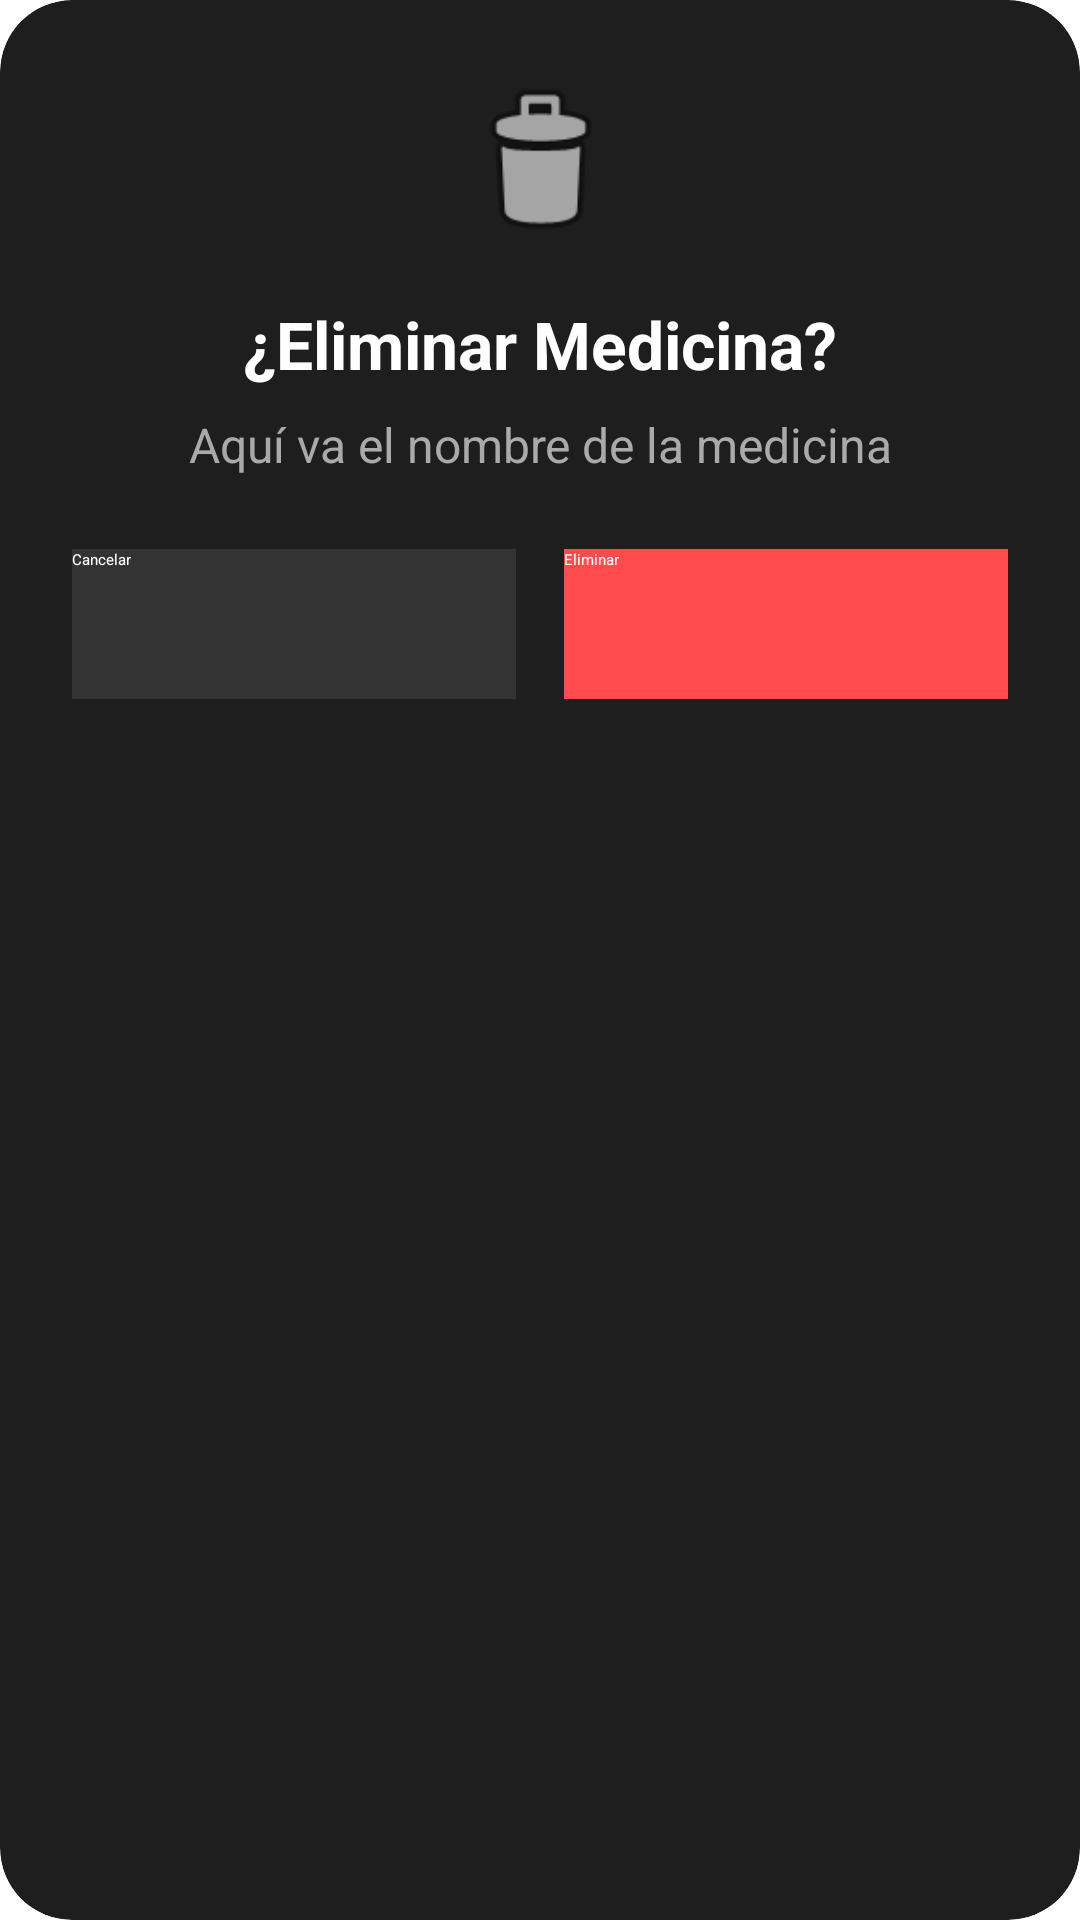

Produce the Android XML layout that renders to this screen, including the resource entries it uses.
<!-- AndroidManifest.xml: application theme Theme.RecordatorioDeMedicina -->
<!-- res/layout/dialog_borrar.xml -->
<?xml version="1.0" encoding="utf-8"?>
<androidx.cardview.widget.CardView xmlns:android="http://schemas.android.com/apk/res/android"
    xmlns:app="http://schemas.android.com/apk/res-auto"
    android:layout_width="match_parent"
    android:layout_height="wrap_content"
    android:layout_margin="24dp"
    app:cardCornerRadius="24dp"
    app:cardElevation="20dp"
    android:backgroundTint="#1E1E1E">

    <LinearLayout
        android:layout_width="match_parent"
        android:layout_height="wrap_content"
        android:orientation="vertical"
        android:padding="24dp"
        android:gravity="center">

        <ImageView
            android:layout_width="60dp"
            android:layout_height="60dp"
            android:src="@android:drawable/ic_menu_delete"
            app:tint="#FF4B4B"
            android:layout_marginBottom="16dp"/>

        <TextView
            android:layout_width="wrap_content"
            android:layout_height="wrap_content"
            android:text="¿Eliminar Medicina?"
            android:textColor="#FFFFFF"
            android:textSize="22sp"
            android:textStyle="bold"
            android:layout_marginBottom="8dp"/>

        <TextView
            android:id="@+id/tvDialogMensaje"
            android:layout_width="wrap_content"
            android:layout_height="wrap_content"
            android:text="Aquí va el nombre de la medicina"
            android:textColor="#AAAAAA"
            android:textSize="16sp"
            android:textAlignment="center"
            android:layout_marginBottom="24dp"/>

        <LinearLayout
            android:layout_width="match_parent"
            android:layout_height="wrap_content"
            android:orientation="horizontal"
            android:weightSum="2">

            <androidx.appcompat.widget.AppCompatButton
                android:id="@+id/btnDialogCancelar"
                android:layout_width="0dp"
                android:layout_weight="1"
                android:layout_height="50dp"
                android:text="Cancelar"
                android:textColor="#FFFFFF"
                android:background="#333333"
                android:layout_marginEnd="8dp"/>

            <androidx.appcompat.widget.AppCompatButton
                android:id="@+id/btnDialogEliminar"
                android:layout_width="0dp"
                android:layout_weight="1"
                android:layout_height="50dp"
                android:text="Eliminar"
                android:textColor="#FFFFFF"
                android:background="#FF4B4B"
                android:layout_marginStart="8dp"/>
        </LinearLayout>
    </LinearLayout>
</androidx.cardview.widget.CardView>
<!-- resources referenced by this layout -->
<resources>
  <style name="Theme.RecordatorioDeMedicina" parent="Base.Theme.RecordatorioDeMedicina" />
  <style name="Base.Theme.RecordatorioDeMedicina" parent="Theme.Material3.Dark.NoActionBar">
  
          <item name="android:windowBackground">@drawable/pattern_background</item>
  
          <item name="colorPrimary">@color/electric_medical_mint</item>
  
          <item name="android:statusBarColor">@color/technical_yellow</item>
          <item name="android:windowLightStatusBar">false</item> </style>
  <!-- drawable pattern_background (drawable) -->
  <?xml version="1.0" encoding="utf-8"?>
  <bitmap xmlns:android="http://schemas.android.com/apk/res/android"
      android:src="@drawable/pastillas"
      android:tileMode="repeat"
      android:dither="true"/>
  <color name="electric_medical_mint">#00E676</color>
  <color name="technical_yellow">#C6FF00</color>
</resources>
